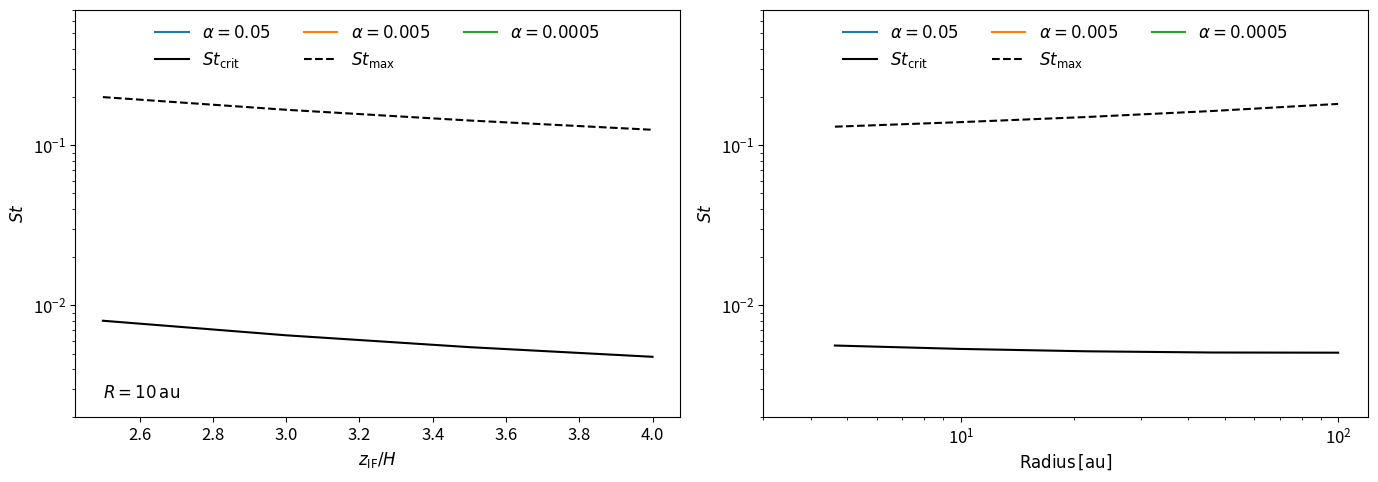

Recreate this plot in Python.
import numpy as np
import matplotlib.pyplot as plt
import matplotlib  as mpl
mpl.rcParams['figure.figsize'] = 13.94, 4.98 # twice the mnras fig size
#                                              for a 2-column figure
mpl.rcParams['font.size'] = 12

import os
from scipy.interpolate import PchipInterpolator
from scipy.optimize import bisect

def load_accretion(sim):
    filename = os.path.join(sim, 'fluxes.dat')

    def get_key_val(str):
        d = str.strip().split('=')
        return d[0], float(d[1])

    res = {}
    with open(filename) as f:
        for line in f:
            for item in line.split(','):
                k,v = get_key_val(item)
                res[k] = v
    return res


# Ratio of St down-stream of IF to mid-plane St
St_fac = {
    2.5 : 0.122983 / 0.000553029,
    3.0 : 0.0997302 / 0.000134867,
    3.5 : 0.0841049 /  2.83882e-05,
    4.0 : 0.0731963 / 5.2223e-06,
}
# Critical Stokes number (at wind base)
St_c = {
    2.5 : 0.122983,
    3.0 : 0.0997302,
    3.5 : 0.0841049,
    4.0 : 0.0731963, 
}

# Ratio of St up-stream of IF to mid-plane St
St_fac = {
    2.5 : 0.00802037 / 0.000553029,
    3.0 : 0.00650417 / 0.000134867,
    3.5 : 0.00548521 /  2.83882e-05,
    4.0 : 0.00477382 / 5.2223e-06,
}
# Critical Stokes number (at wind base)
St_c = {
    2.5 : 0.00802037,
    3.0 : 0.00650417,
    3.5 : 0.00548521,
    4.0 : 0.00477382,
}

# Mid-plane Mach number
Mach = {
    2.5 : 0.00128609,
    3.0 : 0.000364965,
    3.5 : 8.64946e-05,
    4.0 : 1.74715e-05,
}

Sts = [0, 1e-7, 3.162e-7, 1e-6, 3.162e-6, 1e-5, 
       3.162e-5, 1e-4, 3.162e-4, 1e-3, 3.162e-3]


def comput_St_crit(z, alpha, W=1e-5):
    sim_base =  os.path.join('output', 'z_IF{}'.format(z),
                        'alpha{}'.format(alpha),
                        'W{}'.format(W))

    return _compute_St_crit(sim_base) * St_fac[z]

def _compute_St_crit(sim_base):

    eps = []
    mySt = []
    for St in Sts[1:]:
        try:
            sim = os.path.join(sim_base, 'St{}'.format(St))
            data = load_accretion(sim)
        except FileNotFoundError:
            continue 
        Mdot_d = data['Mdot_dust'] / data['M_dust']
        Mdot_g = data['Mdot_gas'] / data['M_gas']
            

        mySt.append(St)
        eps.append(Mdot_d / Mdot_g)
    
    try:
        f = PchipInterpolator(np.log(mySt), 
                              np.array(eps) - 0.5, extrapolate=True)
        St_crit = bisect(f, np.log(mySt[0]), np.log(3*mySt[-1]))
    except (ValueError, IndexError):
        print(sim_base)
        print(eps)
        St_crit = np.nan
    return np.exp(St_crit)


W = 1e-5
f, axes = plt.subplots(1, 2)

# Models with fixed R
zs =  [2.5, 3, 3.5, 4]
for alpha  in [0.05, 0.005, 0.0005]:
    St_crit_an = []
    St_crit_num = []
    for z in zs:
        St_crit_num.append(comput_St_crit(z, alpha, W))
        St_crit_an.append(St_c[float(z)])

    if alpha == 0.005:
        axes[0].plot(zs, St_crit_an, 'k', label=r'$St_{\rm crit}$')
    if alpha == 0.0005:
        axes[0].plot(zs, 0.5/np.array(zs), 'k--', label=r'$St_{\rm max}$')
    axes[0].semilogy(zs, St_crit_num, label=r'$\alpha={}$'.format(alpha))

axes[0].text(2.5, 2.5e-3, r'$R=10\,\mathrm{au}$',
             verticalalignment='bottom', horizontalalignment='left')
axes[0].legend(ncol=3, loc='upper center', frameon=False)
axes[0].set_xlabel(r'$z_{\rm IF}/H$')
axes[0].set_ylabel(r'$St$')
axes[0].set_ylim(2e-3, 0.7)

# Models with fixed ionization rate
St_fac = {
    4   : 0.00561384 / 9.25048e-06,
    10  : 0.00534636 / 2.15935e-05,
    20  : 0.00516733 / 4.95292e-05,
    40  : 0.00507746 / 0.00011264,
    100 : 0.00506517 / 0.000247029,
}

St_c = {
    4   : 0.00561384,
    10  : 0.00534636, 
    20  : 0.00516733,
    40  : 0.00507746,
    100 : 0.00506517,
}
zIF = {
    4   : 3.82583,
    10  : 3.58337,
    20  : 3.3288,
    40  : 3.05297,
    100 : 2.75797,
}

rho_0 = {
    4   : 0.131409,
    10  : 0.139747,
    20  : 0.151359,
    40  : 0.163872,
    100 : 0.181541,
}

Radii = {
    4   : 4.6416,
    10  : 10,
    20  : 21.544,
    40  : 46.416,
    100 : 100
}

def comput_St_crit(R, alpha):
    sim_base =  os.path.join('full_disc_sim/', 
                        'alpha{}'.format(alpha), 'ion_flux1e+42',
                        'R{}'.format(Radii[R]))

    return _compute_St_crit(sim_base)  * St_fac[R]

Rs = [4, 10, 20, 40, 100]
for alpha  in [0.05, 0.005, 0.0005]:
    St_crit_an = []
    St_crit_num = []
    rs = []
    zs = []
    for R in Rs:
        St_crit_num.append(comput_St_crit(R, alpha))
        St_crit_an.append(St_c[R])
        rs.append(Radii[R])
        zs.append(zIF[R])

    if alpha == 0.005:
        axes[1].plot(rs, St_crit_an, 'k', label=r'$St_{\rm crit}$')
    if alpha == 0.0005:
        axes[1].plot(rs, 0.5/np.array(zs), 'k--', label=r'$St_{\rm max}$')
    axes[1].semilogy(rs, St_crit_num, label=r'$\alpha={}$'.format(alpha))


axes[1].set_xlabel(r'$\mathrm{Radius}\,[\mathrm{au}]$')
axes[1].set_ylabel(r'$St$')
axes[1].set_xlim(3, 120)
axes[1].set_ylim(2e-3, 0.7)
axes[1].set_xscale('log')
axes[1].set_yscale('log')
axes[1].legend(ncol=3, loc='upper center', frameon=False)


plt.tight_layout()

plt.show()
